Dataset: CNN Model (GitHub, pushpendra135/vortex_rotation). Classes: anticlockwise, clockwise.

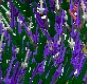
Label: clockwise

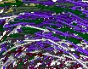
Label: clockwise

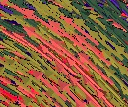
Label: anticlockwise

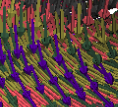
Label: anticlockwise

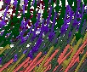
Label: clockwise

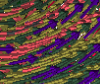
Label: anticlockwise
